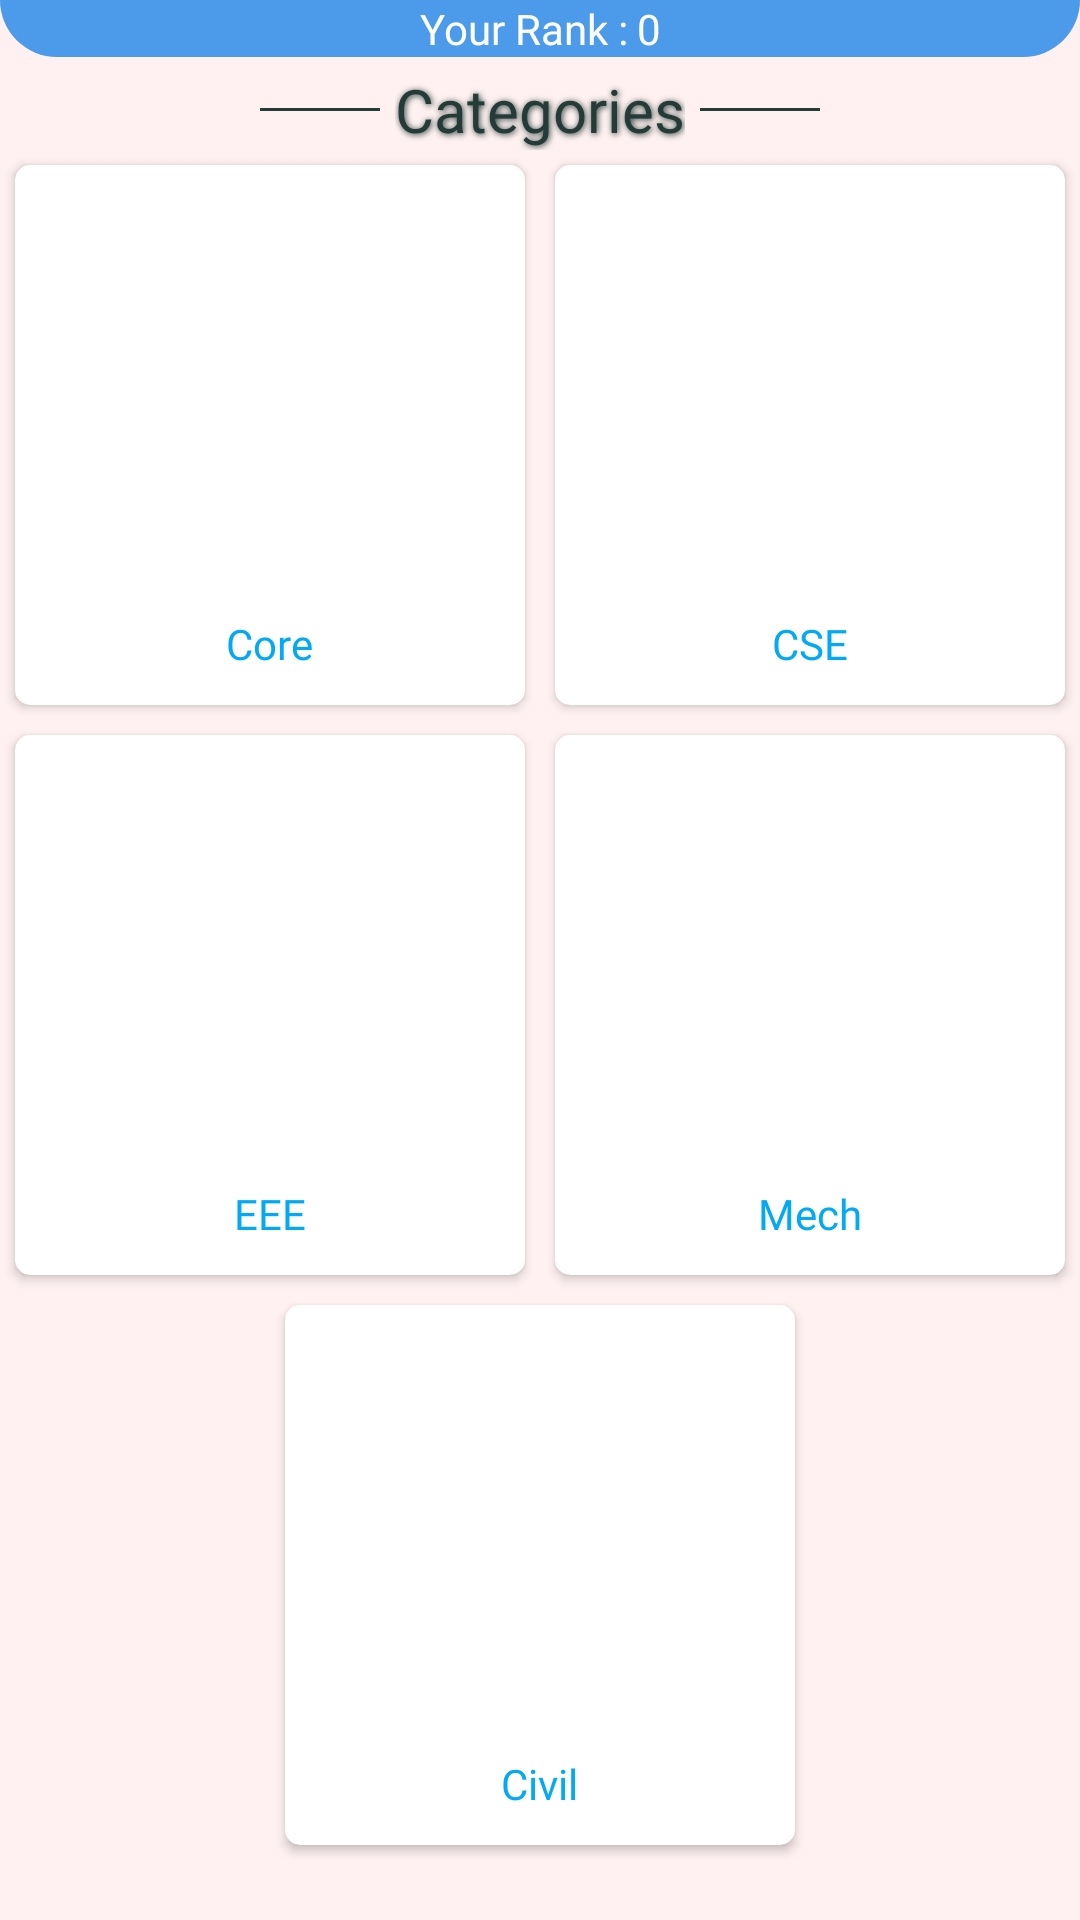

Reconstruct the res/layout file that produces this screen, plus the resources it refers to.
<!-- AndroidManifest.xml: application theme AppTheme -->
<!-- res/layout/frag_3.xml -->
<?xml version="1.0" encoding="utf-8"?>
<android.support.v4.widget.NestedScrollView xmlns:android="http://schemas.android.com/apk/res/android"
    android:layout_width="match_parent"
    xmlns:app="http://schemas.android.com/apk/res-auto"
    xmlns:tools="http://schemas.android.com/tools"
    app:layout_behavior="@string/appbar_scrolling_view_behavior"
    android:layout_height="match_parent"
    tools:context=".Tab3">
    <LinearLayout
        android:paddingBottom="100dp"
        android:gravity="center"
        android:background="@color/bg"
        android:layout_width="match_parent"
        android:layout_height="match_parent"
        android:orientation="vertical">
        <LinearLayout
            android:orientation="horizontal"
            android:id="@+id/ranklayout"
            android:paddingHorizontal="0dp"
            android:paddingVertical="0dp"
            android:layout_marginTop="0dp"
            android:background="@drawable/gradient_your_rank_home"
            android:layout_width="match_parent"
            android:layout_marginHorizontal="0dp"
            android:gravity="center"
            android:layout_height="wrap_content">
            <TextView
                android:layout_width="wrap_content"
                android:layout_height="wrap_content"
                android:text="Your Rank : "
                android:textColor="@color/white"
                android:fontFamily="@font/open_sans"
                android:gravity="center"/>
            <TextView
                android:layout_width="wrap_content"
                android:layout_height="wrap_content"
                android:id="@+id/yourrank"
                android:text="0"
                android:textColor="@color/white"
                android:fontFamily="@font/open_sans"
                android:gravity="center"/>
        </LinearLayout>
        <LinearLayout
            android:layout_width="match_parent"
            android:layout_height="wrap_content"
            android:gravity="center"
            android:paddingTop="4dp"
            android:orientation="horizontal">
            <View
                android:layout_width="40dp"
                android:layout_height="1dp"
                android:layout_gravity="center"
                android:layout_marginLeft="10dp"
                android:layout_marginRight="5dp"
                android:background="@color/login_back"/>
            <TextView
                android:layout_width="wrap_content"
                android:layout_height="wrap_content"
                android:text="Categories"
                android:shadowColor="@color/login_back"
                android:fontFamily="@font/open_sans"
                android:shadowDx="1"
                android:shadowDy="1"
                android:shadowRadius="5"
                android:textColor="@color/login_back"
                android:textSize="20dp"/>
            <View
                android:layout_width="40dp"
                android:layout_height="1dp"
                android:layout_gravity="center"
                android:layout_marginLeft="5dp"
                android:layout_marginRight="10dp"
                android:background="@color/login_back"/>
        </LinearLayout>
        <LinearLayout
            android:gravity="center"
            android:layout_width="match_parent"
            android:layout_height="wrap_content"
            android:orientation="horizontal">
            <android.support.v7.widget.CardView
                android:layout_width="170dp"
                app:cardCornerRadius="5dp"
                android:layout_margin="5dp"
                android:id="@+id/Core"
                android:clickable="true"
                android:elevation="4dp"
                android:layout_height="180dp">
                <LinearLayout
                    android:id="@+id/core"
                    android:layout_width="match_parent"
                    android:layout_height="match_parent"
                    android:orientation="vertical">
                    <ImageView
                        android:layout_width="match_parent"
                        android:layout_height="150dp"
                        android:id="@+id/coreicon"/>
                    <TextView
                        android:layout_width="wrap_content"
                        android:layout_height="30dp"
                        android:text="Core"
                        android:fontFamily="@font/open_sans"
                        android:layout_gravity="center"
                        android:textColor="@color/black"/>

                </LinearLayout>
            </android.support.v7.widget.CardView>
            <android.support.v7.widget.CardView
                android:layout_width="170dp"
                android:layout_margin="5dp"
                app:cardCornerRadius="5dp"
                android:id="@+id/csedept"
                android:clickable="true"
                android:elevation="4dp"
                android:layout_height="180dp">
                <LinearLayout
                    android:layout_width="match_parent"
                    android:layout_height="match_parent"
                    android:id="@+id/cse"
                    android:orientation="vertical">
                    <ImageView
                        android:layout_width="match_parent"
                        android:layout_height="150dp"
                        android:id="@+id/cseicon"/>
                    <TextView
                        android:layout_width="wrap_content"
                        android:layout_height="30dp"
                        android:fontFamily="@font/open_sans"
                        android:text="CSE"
                        android:layout_gravity="center"
                        android:textColor="@color/black"/>

                </LinearLayout>
            </android.support.v7.widget.CardView>

        </LinearLayout>

        <LinearLayout
            android:layout_width="match_parent"
            android:layout_height="wrap_content"
            android:gravity="center"
            android:orientation="horizontal">



        </LinearLayout>
        <LinearLayout
            android:gravity="center"
            android:layout_width="match_parent"
            android:layout_height="wrap_content"
            android:orientation="horizontal">
            <android.support.v7.widget.CardView
                android:layout_width="170dp"
                android:layout_margin="5dp"
                app:cardCornerRadius="5dp"
                android:id="@+id/eeedept"
                android:clickable="true"
                android:elevation="4dp"
                android:layout_height="180dp">
                <LinearLayout
                    android:layout_width="match_parent"
                    android:layout_height="match_parent"
                    android:id="@+id/eee"
                    android:orientation="vertical">
                    <ImageView
                        android:layout_width="match_parent"
                        android:layout_height="150dp"
                        android:id="@+id/eeeicon"/>
                    <TextView
                        android:layout_width="wrap_content"
                        android:layout_height="30dp"
                        android:fontFamily="@font/open_sans"
                        android:text="EEE"
                        android:layout_gravity="center"
                        android:textColor="@color/black"/>

                </LinearLayout>
            </android.support.v7.widget.CardView>
            <android.support.v7.widget.CardView
                android:layout_width="170dp"
                android:id="@+id/mechdept"
                android:clickable="true"
                android:elevation="4dp"
                app:cardCornerRadius="5dp"
                android:layout_margin="5dp"
                android:layout_height="180dp">
                <LinearLayout
                    android:id="@+id/mech"
                    android:layout_width="match_parent"
                    android:layout_height="match_parent"
                    android:orientation="vertical">
                    <ImageView
                        android:layout_width="match_parent"
                        android:layout_height="150dp"
                        android:id="@+id/mechicon"/>
                    <TextView
                        android:layout_width="wrap_content"
                        android:layout_height="30dp"
                        android:fontFamily="@font/open_sans"
                        android:text="Mech"
                        android:layout_gravity="center"
                        android:textColor="@color/black"/>
                </LinearLayout>
            </android.support.v7.widget.CardView>
        </LinearLayout>
        <LinearLayout
            android:layout_width="match_parent"
            android:layout_height="wrap_content"
            android:gravity="center"
            android:orientation="horizontal">
            <android.support.v7.widget.CardView
                android:layout_width="170dp"
                android:id="@+id/civildept"
                android:clickable="true"
                android:elevation="4dp"
                app:cardCornerRadius="5dp"
                android:layout_margin="5dp"
                android:layout_height="180dp">
                <LinearLayout
                    android:id="@+id/civil"
                    android:layout_width="match_parent"
                    android:layout_height="match_parent"
                    android:orientation="vertical">
                    <ImageView
                        android:layout_width="match_parent"
                        android:layout_height="150dp"
                        android:id="@+id/civilicon"/>
                    <TextView
                        android:layout_width="wrap_content"
                        android:fontFamily="@font/open_sans"
                        android:layout_height="30dp"
                        android:text="Civil"
                        android:layout_gravity="center"
                        android:textColor="@color/black"/>
                </LinearLayout>
            </android.support.v7.widget.CardView>
        </LinearLayout>

    </LinearLayout>


</android.support.v4.widget.NestedScrollView>
<!-- resources referenced by this layout -->
<resources>
  <color name="bg">#fff1f1</color>
  <color name="black">#03a9f4</color>
  <color name="login_back">#253b38</color>
  <color name="white">#fff</color>
  <!-- drawable gradient_your_rank_home (drawable) -->
  <?xml version="1.0" encoding="utf-8"?>
  <shape xmlns:android="http://schemas.android.com/apk/res/android">
      <corners
          android:bottomLeftRadius="20dp"
          android:bottomRightRadius="20dp"
          />
      <solid android:color="@color/colorPrimary" />
  </shape>
  <style name="AppTheme" parent="Base.Theme.AppCompat.Light.DarkActionBar">
          
          <item name="colorPrimary">@color/colorPrimary</item>
          <item name="colorPrimaryDark">@color/colorPrimary</item>
          <item name="colorAccent">@android:color/white</item>
          <item name="android:textColorHint">@android:color/white</item>
          <item name="android:textColorPrimary">@android:color/white</item>
          <item name="android:colorForeground">@android:color/black</item>
          <item name="actionMenuTextColor">@color/blue</item>
          <item name="android:textColorSecondary">@color/white</item>
      </style>
  <color name="colorPrimary">#4c9bea</color>
  <color name="blue">#1ea2b3</color>
</resources>
